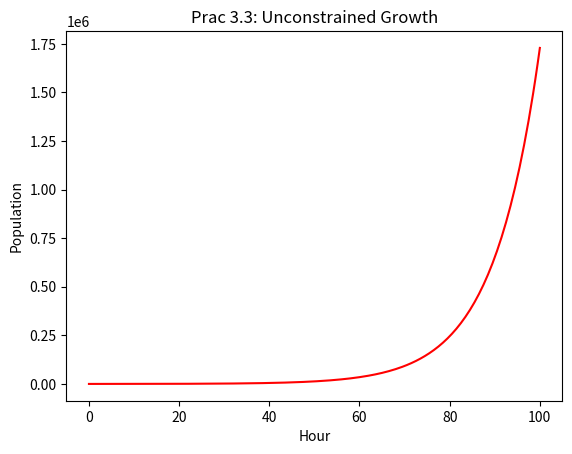

Source code (Python):
#
# Author: Ben Niu
# [redacted]
#
# growtharray.py - simulatin of unconstrained growth
#                 using array to store data to plot
#
# Revisions: 19/03/2024 - created
#
import matplotlib.pyplot as plt
import numpy as np

print("\nSIMULATION - Unconstrained Growth\n")
length = 100
population = 100
growth_rate = 0.1
time_step = 0.5
num_iter = length / time_step
growth_step = growth_rate * time_step
timearray = np.zeros(int(num_iter)+1)
poparray = np.zeros(int(num_iter)+1)
print("INITIAL VALUES:\n")
print("Simulation Length (hours): ", length)
print("Initial Population: ", population)
print("Growth Rate (per hour): ", growth_rate)
print("Time Step (part hour per step): ", time_step)
print("Num iterations (sim length * time step per hour): ", num_iter)
print("Growth step (growth rate per time step): ", growth_step)

print("\nRESULTS:\n")
print("Time: ", 0, " \tGrowth: ", 0, " \tPopulation: ", 100)
times=[0]                    # list of times, initial value is zero
pops=[100]                   # list of populations, initial is 100
timearray[0]=0
poparray[0]=100

for i in range(1, int(num_iter) + 1 ):
    growth = growth_step * population
    population = population + growth
    time = i * time_step
    times.append(time)       # add current time
    pops.append(population)  # add current pop
    timearray[i]=time
    poparray[i]=population
    print("Time: ", time, " \tGrowth: ", growth, "\tPopulation: ", population)
print("\nPROCESSING COMPLETE.\n")

plt.title('Prac 3.3: Unconstrained Growth')
plt.plot(timearray, poparray, 'r')        # plot times and pops
plt.xlabel('Hour')
plt.ylabel('Population')
plt.show()
